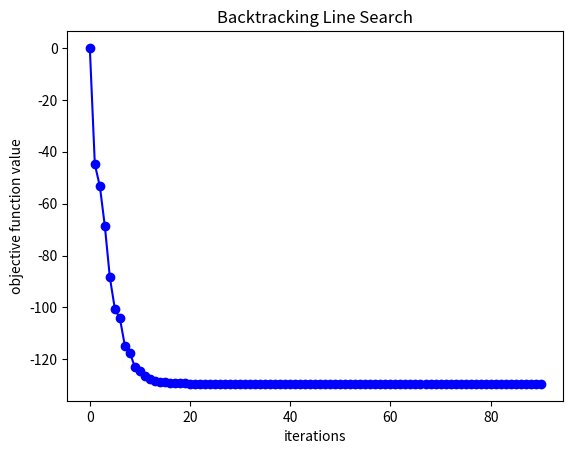
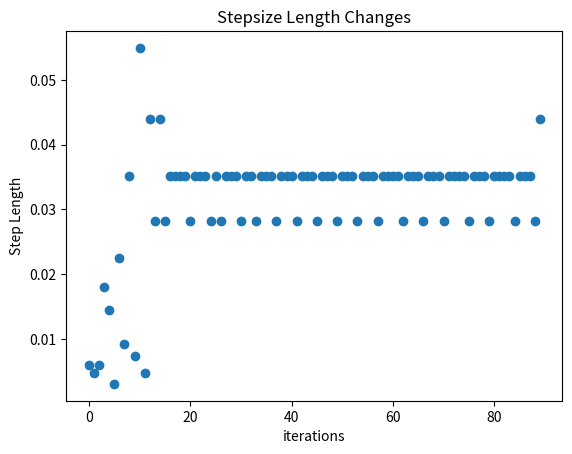

Write the Python code that produced these figures, in order.
import numpy as np
import matplotlib.pyplot as plt

def f(x, A, m, n):
    k1 = 0
    k2 = 0
    for i in range(m):
        t1 = np.log(1 - A[i, :] @ x.T)
        k1 += t1

    for i in range(n):
        t2 = np.log(1 - x[i]**2)
        k2 += t2

    return -k1 - k2

# Gradient
def grad(x, A, m, n):
    k1 = np.zeros(n)
    for i in range(m):

        m1 = A[i, :] * (1 / (1 - A[i, :] @ x.T))
        k1 += m1

    k2 = (2 * x) / (1 - x * x)


    return k1 + k2



# Parameters.
alpha = 0.2
beta = 0.8
count = 1
m = 100
n = 100
A = np.random.normal(0, 1, size=(m, n))
x = np.zeros(n)
g = grad(x, A, m, n)
err = 1
count = 1
y = f(x, A, m, n)
curve2 = [y]
step = []
while err > 1e-3:
    count +=1
    t = 1
    g = grad(x, A, m, n)
 # Algorithm implementation.
    while (max(A @ (x - (t * g))) >= 1) | (max(abs(x - (t * g))) >= 1):
        t *= beta

    while f((x - (t * g)), A, m, n) > (f(x, A, m, n) - (alpha * t * np.linalg.norm(g) ** 2)):
        t *= beta
        # step.append(t)

    x = x - (t * g)
    err = np.linalg.norm(g)
    new_y = f(x, A, m, n)
    curve2.append(new_y)
    step.append(t)


plt.plot(curve2, 'bo-')
plt.title('Backtracking Line Search')
plt.xlabel('iterations'); plt.ylabel('objective function value')
plt.figure()


plt.scatter(range(len(step)), step)
plt.title('Stepsize Length Changes')
plt.xlabel('iterations'); plt.ylabel('Step Length')
plt.show()
